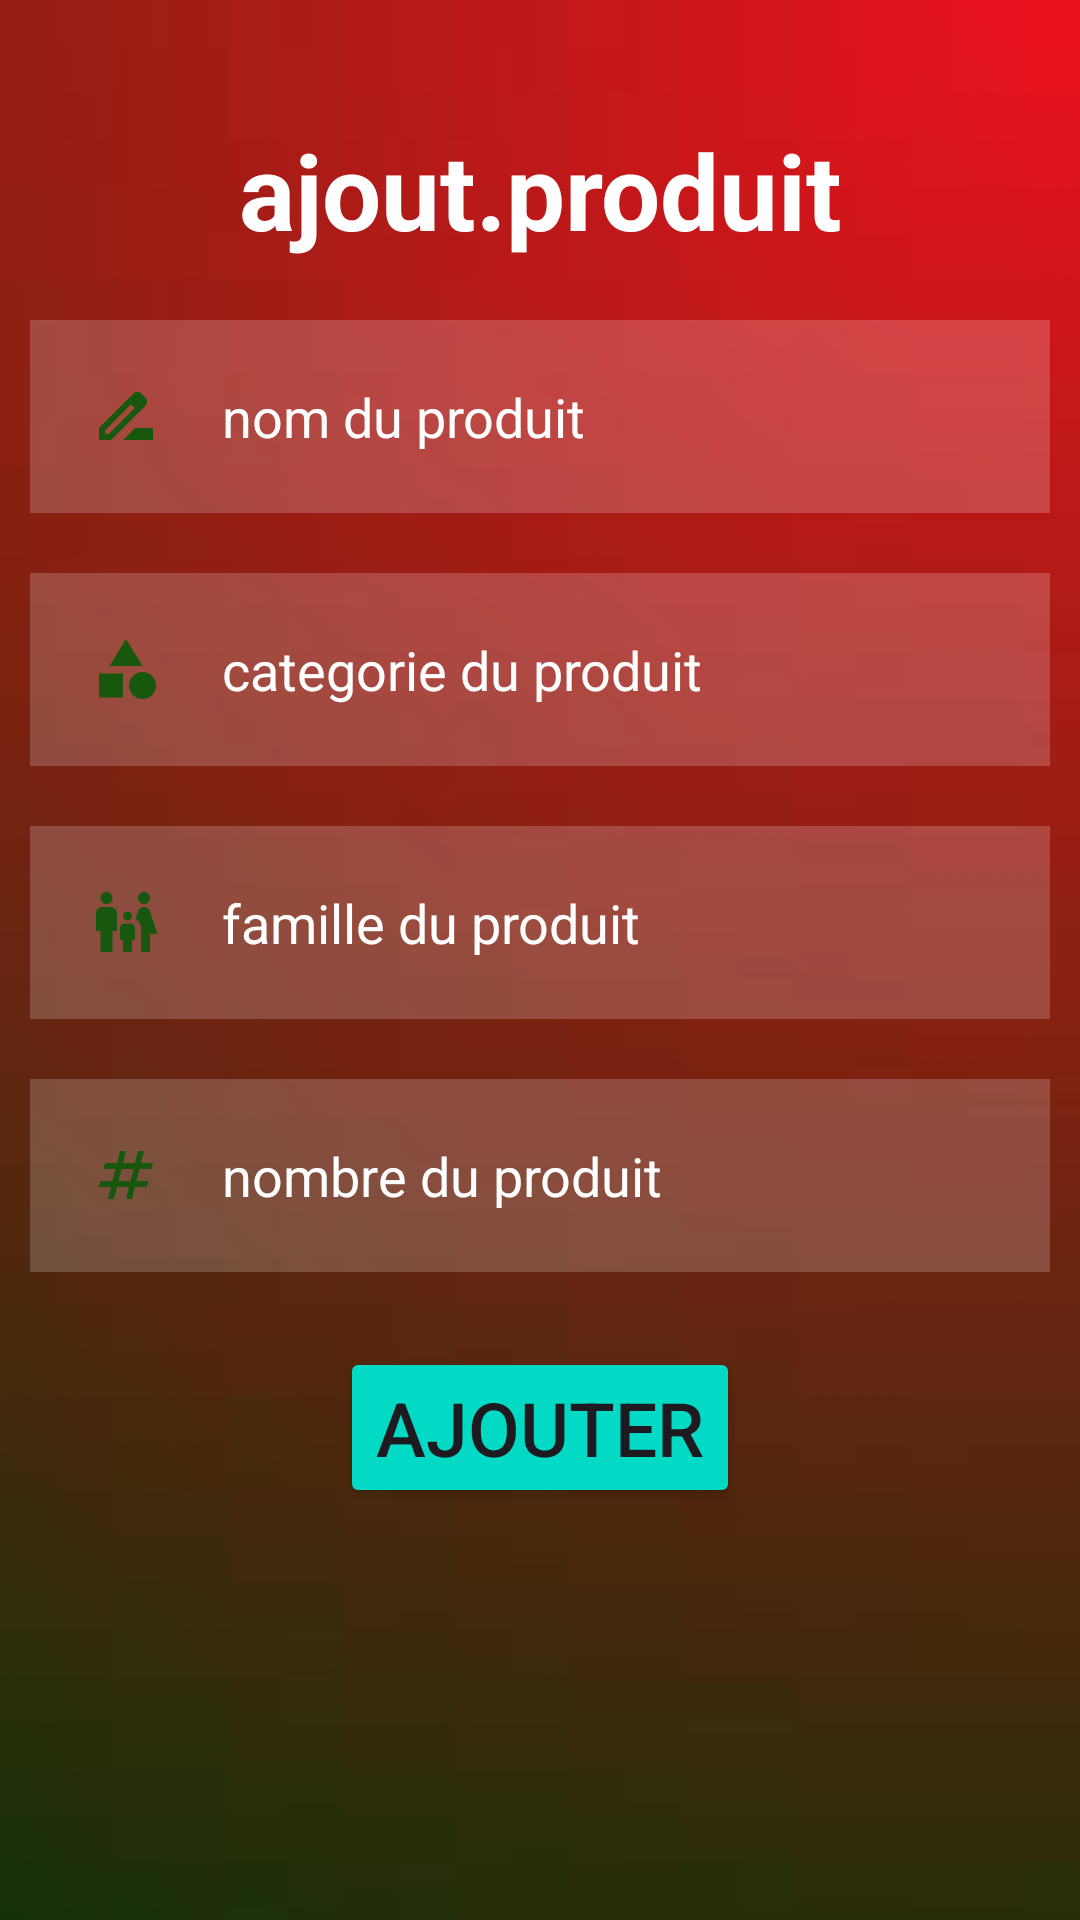

Reconstruct the res/layout file that produces this screen, plus the resources it refers to.
<!-- AndroidManifest.xml: application theme Theme.Gs -->
<!-- res/layout/activity_ajoup.xml -->
<?xml version="1.0" encoding="utf-8"?>
<RelativeLayout xmlns:android="http://schemas.android.com/apk/res/android"
    xmlns:app="http://schemas.android.com/apk/res-auto"
    xmlns:tools="http://schemas.android.com/tools"
    android:layout_width="match_parent"
    android:layout_height="match_parent"
    tools:context=".ajoup"
    android:background="@drawable/bkk">
    <TextView
        android:id="@+id/hi"
        android:layout_width="match_parent"
        android:layout_height="wrap_content"
        android:layout_marginStart="10dp"
        android:layout_marginTop="40dp"
        android:layout_marginEnd="10dp"
        android:layout_marginBottom="10dp"
        android:gravity="center"
        android:text="ajout.produit"
        android:textColor="@color/white"
        android:textSize="35dp"
        android:textStyle="bold" />
    <EditText
        android:id="@+id/nom"
        android:layout_width="match_parent"
        android:layout_height="wrap_content"
        android:layout_below="@id/hi"
        android:layout_marginStart="10dp"
        android:layout_marginTop="10dp"
        android:layout_marginEnd="10dp"
        android:layout_marginBottom="10dp"
        android:background="#30ffffff"
        android:drawableLeft="@drawable/baseline_drive_file_rename_outline_24"
        android:drawablePadding="20dp"
        android:hint="nom du produit"
        android:padding="20dp"
        android:textColor="@color/white"
        android:textColorHint="@color/white" />
    <EditText
        android:id="@+id/categorie"
        android:layout_width="match_parent"
        android:layout_height="wrap_content"
        android:layout_below="@id/nom"
        android:layout_marginStart="10dp"
        android:layout_marginTop="10dp"
        android:layout_marginEnd="10dp"
        android:layout_marginBottom="10dp"
        android:background="#30ffffff"
        android:drawableLeft="@drawable/baseline_category_24"
        android:drawablePadding="20dp"
        android:hint="categorie du produit"
        android:padding="20dp"
        android:textColor="@color/white"
        android:textColorHint="@color/white" />
    <EditText
        android:id="@+id/famille"
        android:layout_width="match_parent"
        android:layout_height="wrap_content"
        android:layout_below="@id/categorie"
        android:layout_marginStart="10dp"
        android:layout_marginTop="10dp"
        android:layout_marginEnd="10dp"
        android:layout_marginBottom="10dp"
        android:background="#30ffffff"
        android:drawableLeft="@drawable/baseline_family_restroom_24"
        android:drawablePadding="20dp"
        android:hint="famille du produit"
        android:padding="20dp"
        android:textColor="@color/white"
        android:textColorHint="@color/white" />
    <EditText
        android:id="@+id/number"
        android:layout_width="match_parent"
        android:layout_height="wrap_content"
        android:layout_below="@id/famille"
        android:layout_marginStart="10dp"
        android:layout_marginTop="10dp"
        android:layout_marginEnd="10dp"
        android:layout_marginBottom="10dp"
        android:background="#30ffffff"
        android:drawableLeft="@drawable/baseline_numbers_24"
        android:drawablePadding="20dp"
        android:hint="nombre du produit"
        android:padding="20dp"
        android:textColor="@color/white"
        android:textColorHint="@color/white" />
    <Button
        android:id="@+id/ajouter"
        android:layout_width="wrap_content"
        android:layout_height="wrap_content"
        android:layout_below="@id/number"
        android:layout_centerHorizontal="true"
        android:layout_marginStart="15dp"
        android:layout_marginTop="15dp"
        android:layout_marginEnd="15dp"
        android:layout_marginBottom="15dp"
        android:backgroundTint="@color/design_default_color_secondary"
        android:text="ajouter"
        android:textSize="25dp" />

</RelativeLayout>
<!-- resources referenced by this layout -->
<resources>
  <!-- drawable baseline_category_24 (drawable) -->
  <vector android:height="24dp" android:tint="#17570E"
      android:viewportHeight="24" android:viewportWidth="24"
      android:width="24dp" xmlns:android="http://schemas.android.com/apk/res/android">
      <path android:fillColor="@android:color/white" android:pathData="M12,2l-5.5,9h11z"/>
      <path android:fillColor="@android:color/white" android:pathData="M17.5,17.5m-4.5,0a4.5,4.5 0,1 1,9 0a4.5,4.5 0,1 1,-9 0"/>
      <path android:fillColor="@android:color/white" android:pathData="M3,13.5h8v8H3z"/>
  </vector>
  <!-- drawable baseline_drive_file_rename_outline_24 (drawable) -->
  <vector android:height="24dp" android:tint="#17570E"
      android:viewportHeight="24" android:viewportWidth="24"
      android:width="24dp" xmlns:android="http://schemas.android.com/apk/res/android">
      <path android:fillColor="@android:color/white" android:pathData="M18.41,5.8L17.2,4.59c-0.78,-0.78 -2.05,-0.78 -2.83,0l-2.68,2.68L3,15.96V20h4.04l8.74,-8.74 2.63,-2.63c0.79,-0.78 0.79,-2.05 0,-2.83zM6.21,18H5v-1.21l8.66,-8.66 1.21,1.21L6.21,18zM11,20l4,-4h6v4H11z"/>
  </vector>
  <!-- drawable baseline_family_restroom_24 (drawable) -->
  <vector android:height="24dp" android:tint="#17570E"
      android:viewportHeight="24" android:viewportWidth="24"
      android:width="24dp" xmlns:android="http://schemas.android.com/apk/res/android">
      <path android:fillColor="@android:color/white" android:pathData="M16,4c0,-1.11 0.89,-2 2,-2s2,0.89 2,2s-0.89,2 -2,2S16,5.11 16,4zM20,22v-6h2.5l-2.54,-7.63C19.68,7.55 18.92,7 18.06,7h-0.12c-0.86,0 -1.63,0.55 -1.9,1.37l-0.86,2.58C16.26,11.55 17,12.68 17,14v8H20zM12.5,11.5c0.83,0 1.5,-0.67 1.5,-1.5s-0.67,-1.5 -1.5,-1.5S11,9.17 11,10S11.67,11.5 12.5,11.5zM5.5,6c1.11,0 2,-0.89 2,-2s-0.89,-2 -2,-2s-2,0.89 -2,2S4.39,6 5.5,6zM7.5,22v-7H9V9c0,-1.1 -0.9,-2 -2,-2H4C2.9,7 2,7.9 2,9v6h1.5v7H7.5zM14,22v-4h1v-4c0,-0.82 -0.68,-1.5 -1.5,-1.5h-2c-0.82,0 -1.5,0.68 -1.5,1.5v4h1v4H14z"/>
  </vector>
  <!-- drawable baseline_numbers_24 (drawable) -->
  <vector android:height="24dp" android:tint="#17570E"
      android:viewportHeight="24" android:viewportWidth="24"
      android:width="24dp" xmlns:android="http://schemas.android.com/apk/res/android">
      <path android:fillColor="@android:color/white" android:pathData="M20.5,10L21,8h-4l1,-4h-2l-1,4h-4l1,-4h-2L9,8H5l-0.5,2h4l-1,4h-4L3,16h4l-1,4h2l1,-4h4l-1,4h2l1,-4h4l0.5,-2h-4l1,-4H20.5zM13.5,14h-4l1,-4h4L13.5,14z"/>
  </vector>
  <!-- drawable bkk: jpeg bitmap (drawable, 1058 bytes) -->
  <style name="Theme.Gs" parent="Base.Theme.Gs" />
  <style name="Base.Theme.Gs" parent="Theme.Material3.DayNight.NoActionBar">
          
          
      </style>
  <!-- not gathered from this repository: default colours our renderer supplied (Android Studio template values) -->
  <color name="white">#FFFFFFFF</color>
</resources>
